Labelled photos from "dataset", an image-classification folder in Sahil2564/AquaFish. The possible labels are: arowana, crowntail betta, flowerhorn, guppy, halfmoon betta, oscar, ryukin goldfish.

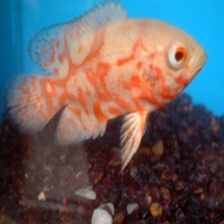
Label: oscar

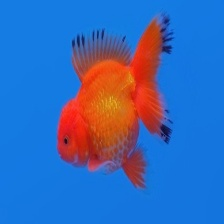
Label: ryukin goldfish

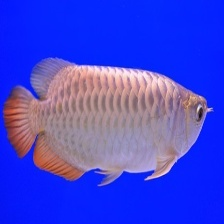
Label: arowana

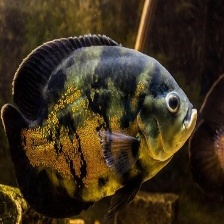
Label: oscar

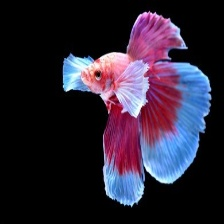
Label: halfmoon betta

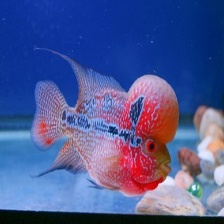
Label: flowerhorn
